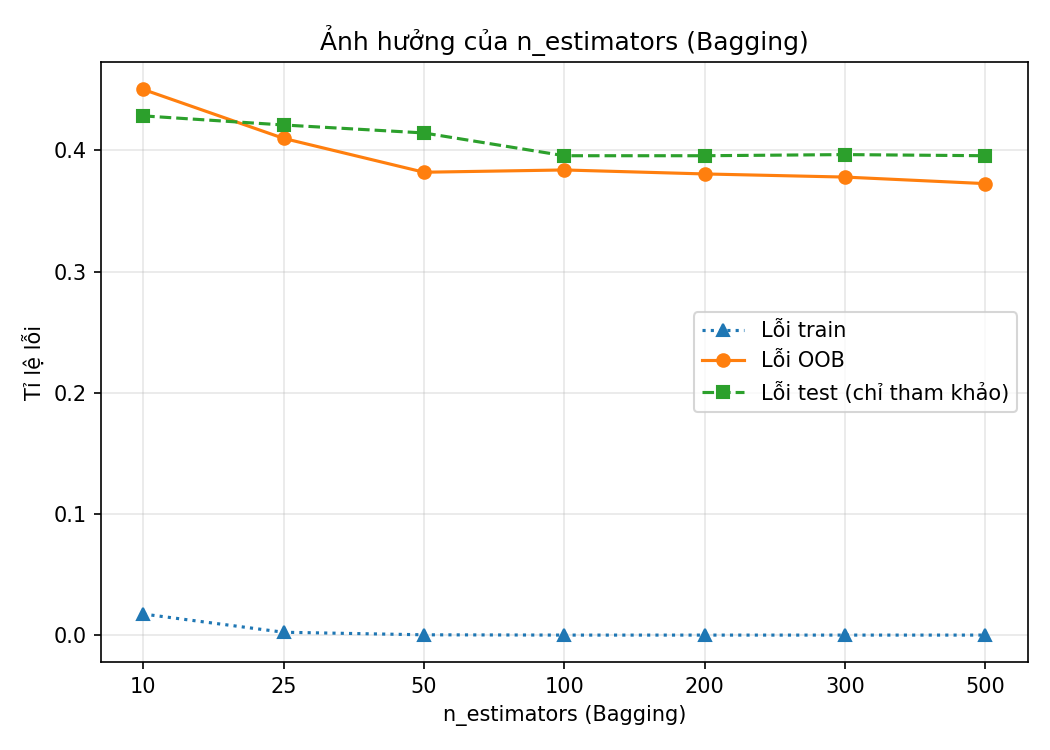

Values plotted in this chart, from the file beside it:
n_estimators (Bagging), Lỗi train, Lỗi OOB, Lỗi test (chỉ tham khảo)
10, 0.0174, 0.4504, 0.4286
25, 0.0023, 0.41, 0.4211
50, 0.0002, 0.382, 0.4145
100, 0.0, 0.3839, 0.3957
200, 0.0, 0.3806, 0.3957
300, 0.0, 0.3781, 0.3966
500, 0.0, 0.3727, 0.3957
